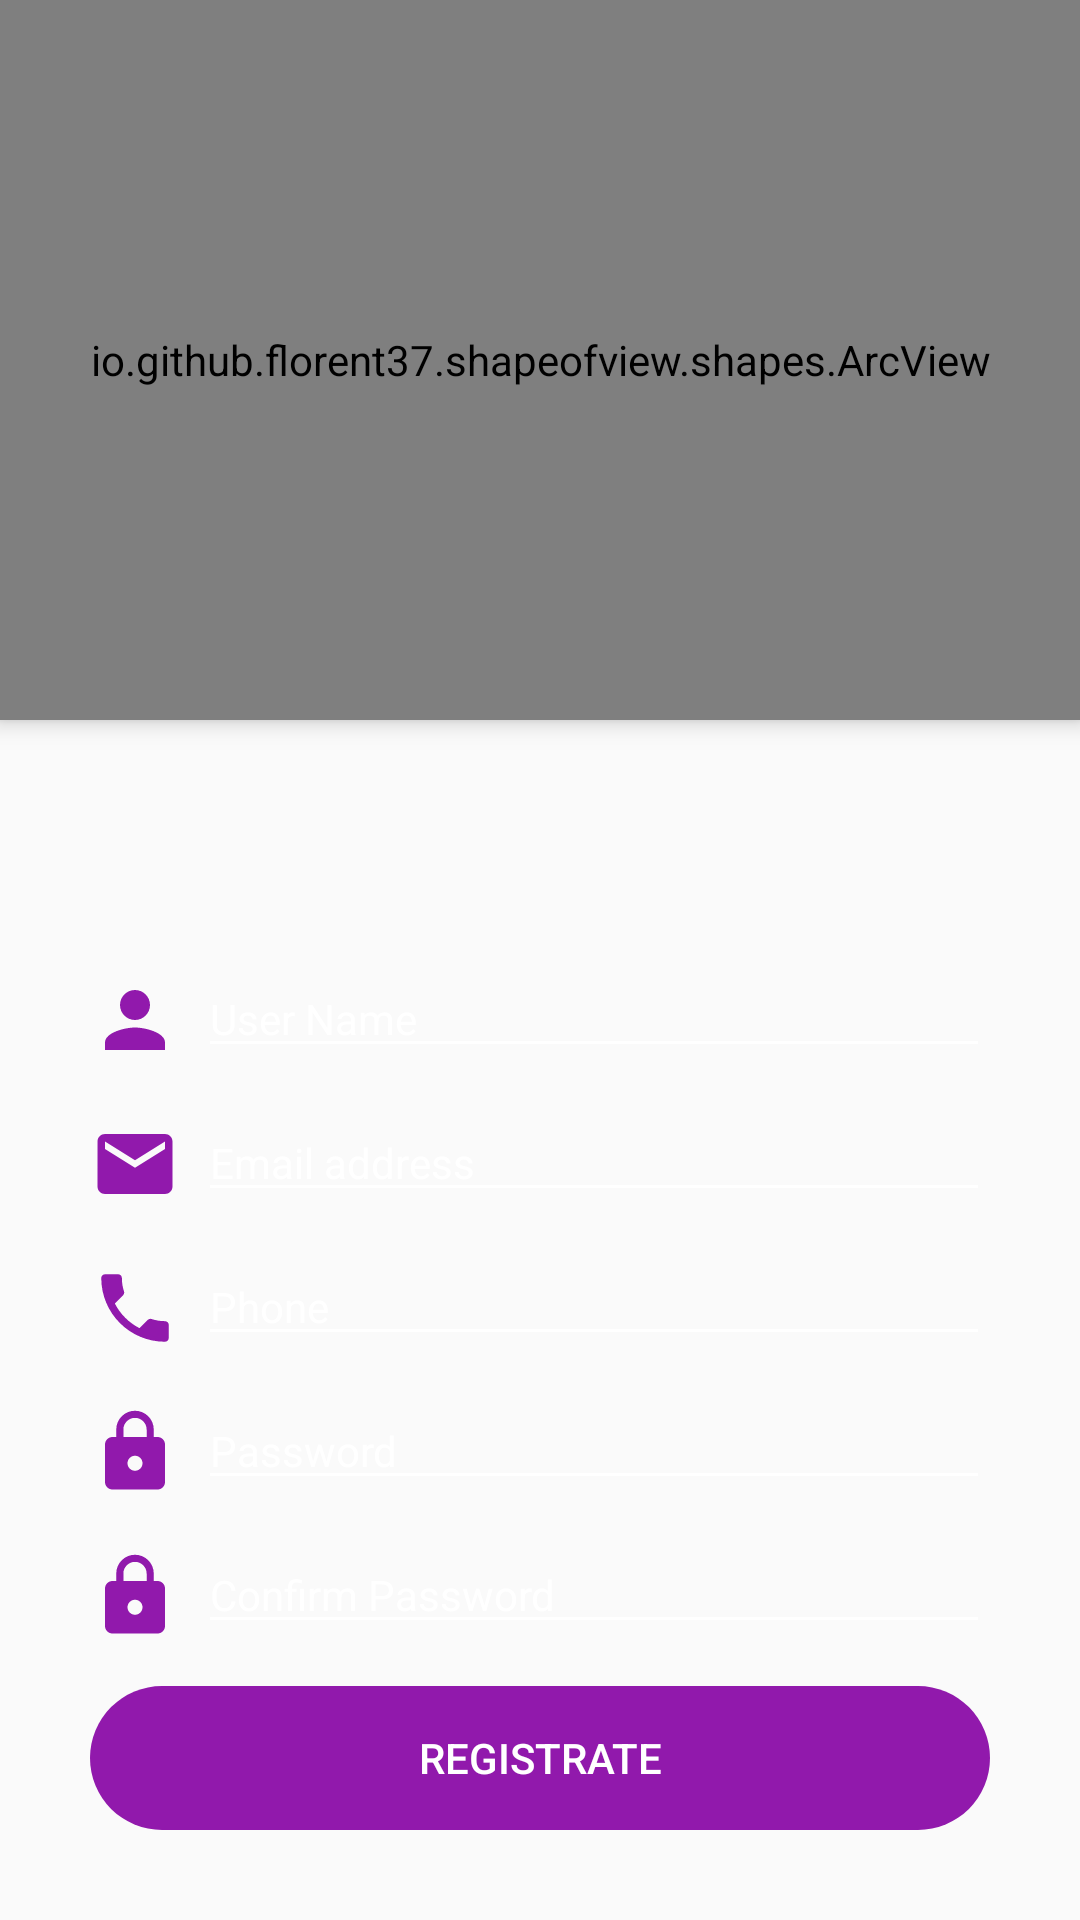

Here is an Android app screen rendered from its layout file. Give the layout XML and the strings, colors and styles it references.
<!-- AndroidManifest.xml: application theme Theme.TribeJam -->
<!-- res/layout/activity_reguster.xml -->
<?xml version="1.0" encoding="utf-8"?>
<androidx.coordinatorlayout.widget.CoordinatorLayout xmlns:android="http://schemas.android.com/apk/res/android"
    xmlns:app="http://schemas.android.com/apk/res-auto"
    xmlns:tools="http://schemas.android.com/tools"
    android:layout_width="match_parent"
    android:layout_height="match_parent"
    android:fitsSystemWindows="true"
    tools:context=".activities.RegusterActivity">

    <LinearLayout
        android:id="@+id/linearLayout"
        android:layout_width="match_parent"
        android:layout_height="match_parent"
        android:orientation="vertical"
        android:backgroundTint="@color/black"
        app:layout_constraintBottom_toBottomOf="parent"
        app:layout_constraintEnd_toEndOf="parent"
        app:layout_constraintStart_toStartOf="parent"
        app:layout_constraintTop_toTopOf="parent"
        app:layout_constraintVertical_bias="1.0">

        <io.github.florent37.shapeofview.shapes.ArcView
            android:layout_width="match_parent"
            android:layout_height="240dp"
            android:elevation="4dp"
            app:layout_constraintTop_toTopOf="parent"
            app:shape_arc_height="20dp"
            app:shape_arc_position="bottom">

            <View
                android:layout_width="match_parent"
                android:layout_height="match_parent"
                android:background="@color/purple_accent" />

            <TextView
                android:layout_width="match_parent"
                android:layout_height="wrap_content"
                android:layout_marginTop="50dp"
                android:text="REGISTRATE NOW"
                android:textAlignment="center"
                android:textColor="@color/white"
                android:textSize="22dp"
                android:textStyle="bold" />

            <ImageView
                android:layout_width="150dp"
                android:layout_height="150dp"
                android:layout_gravity="center"
                android:layout_marginTop="50dp"
                android:src="@drawable/ic_person" />

            <de.hdodenhof.circleimageview.CircleImageView
                android:id="@+id/circularBackImage"
                android:layout_width="40dp"
                android:layout_height="40dp"
                android:layout_margin="15dp"
                android:scaleType="centerCrop"
                android:src="@drawable/ic_baseline_arrow_back_24" />

        </io.github.florent37.shapeofview.shapes.ArcView>

        <LinearLayout
            android:layout_width="match_parent"
            android:layout_height="wrap_content"
            android:layout_marginLeft="30dp"
            android:layout_marginTop="80dp"
            android:layout_marginRight="30dp"
            android:orientation="horizontal">

            <ImageView
                android:layout_width="30dp"
                android:layout_height="30dp"
                android:layout_marginTop="5dp"
                android:layout_marginRight="6dp"
                android:src="@drawable/ic_person_user" />


            <com.google.android.material.textfield.TextInputEditText
                android:id="@+id/textInputUsername"
                android:layout_width="match_parent"
                android:layout_height="wrap_content"
                android:hint="User Name"
                android:inputType="textEmailAddress"
                android:theme="@style/EditTextWhite" />


        </LinearLayout>

        <LinearLayout
            android:layout_width="match_parent"
            android:layout_height="wrap_content"
            android:layout_marginLeft="30dp"
            android:layout_marginTop="12dp"
            android:layout_marginRight="30dp"
            android:orientation="horizontal">

            <ImageView
                android:layout_width="30dp"
                android:layout_height="30dp"
                android:layout_marginTop="5dp"
                android:layout_marginRight="6dp"
                android:src="@drawable/ic_email_dark" />


            <com.google.android.material.textfield.TextInputEditText
                android:id="@+id/textInputEmail"
                android:layout_width="match_parent"
                android:layout_height="wrap_content"
                android:hint="Email address"
                android:inputType="textEmailAddress"
                android:theme="@style/EditTextWhite" />


        </LinearLayout>

        <LinearLayout
            android:layout_width="match_parent"
            android:layout_height="wrap_content"
            android:layout_marginLeft="30dp"
            android:layout_marginTop="12dp"
            android:layout_marginRight="30dp"
            android:orientation="horizontal">

            <ImageView
                android:layout_width="30dp"
                android:layout_height="30dp"
                android:layout_marginTop="5dp"
                android:layout_marginRight="6dp"
                android:src="@drawable/ic_phone" />


            <com.google.android.material.textfield.TextInputEditText
                android:id="@+id/textInputPhone"
                android:layout_width="match_parent"
                android:layout_height="wrap_content"
                android:hint="Phone "
                android:inputType="numberSigned"
                android:theme="@style/EditTextWhite" />


        </LinearLayout>

        <LinearLayout
            android:layout_width="match_parent"
            android:layout_height="wrap_content"
            android:layout_marginLeft="30dp"
            android:layout_marginTop="12dp"
            android:layout_marginRight="30dp"
            android:orientation="horizontal">

            <ImageView
                android:layout_width="30dp"
                android:layout_height="30dp"
                android:layout_marginTop="5dp"
                android:layout_marginRight="6dp"
                android:src="@drawable/ic_password_dark" />


            <com.google.android.material.textfield.TextInputEditText
                android:id="@+id/textInputPassword"
                android:layout_width="match_parent"
                android:layout_height="wrap_content"
                android:hint="Password"
                android:inputType="textPassword"
                android:theme="@style/EditTextWhite" />

        </LinearLayout>

        <LinearLayout
            android:layout_width="match_parent"
            android:layout_height="wrap_content"
            android:layout_marginLeft="30dp"
            android:layout_marginTop="12dp"
            android:layout_marginRight="30dp"
            android:orientation="horizontal">

            <ImageView
                android:layout_width="30dp"
                android:layout_height="30dp"
                android:layout_marginTop="5dp"
                android:layout_marginRight="6dp"
                android:src="@drawable/ic_password_dark" />


            <com.google.android.material.textfield.TextInputEditText
                android:id="@+id/textInputConfirmPassword"
                android:layout_width="match_parent"
                android:layout_height="wrap_content"
                android:hint="Confirm Password"
                android:inputType="textPassword"
                android:theme="@style/EditTextWhite" />

        </LinearLayout>

    </LinearLayout>

    <Button
        android:id="@+id/btnRegister"
        android:layout_width="match_parent"
        android:layout_height="wrap_content"
        android:layout_margin="30dp"
        android:background="@drawable/rounded_botton"
        android:backgroundTint="@color/purple_700"
        android:textColor="@color/white"
        android:layout_gravity="bottom"
        android:text="REGISTRATE"
         />

</androidx.coordinatorlayout.widget.CoordinatorLayout>
<!-- resources referenced by this layout -->
<resources>
  <color name="black">#FF000000</color>
  <color name="purple_700">#9119AC</color>
  <color name="purple_accent">#9119AC</color>
  <color name="white">#FFFFFFFF</color>
  <!-- drawable ic_email_dark (drawable) -->
  <vector android:height="50dp" android:tint="#9119AC"
      android:viewportHeight="24" android:viewportWidth="24"
      android:width="50dp" xmlns:android="http://schemas.android.com/apk/res/android">
      <path android:fillColor="@android:color/white" android:pathData="M20,4L4,4c-1.1,0 -1.99,0.9 -1.99,2L2,18c0,1.1 0.9,2 2,2h16c1.1,0 2,-0.9 2,-2L22,6c0,-1.1 -0.9,-2 -2,-2zM20,8l-8,5 -8,-5L4,6l8,5 8,-5v2z"/>
  </vector>
  <!-- drawable ic_password_dark (drawable) -->
  <vector android:height="50dp" android:tint="#9119AC"
      android:viewportHeight="24" android:viewportWidth="24"
      android:width="50dp" xmlns:android="http://schemas.android.com/apk/res/android">
      <path android:fillColor="@android:color/white" android:pathData="M18,8h-1L17,6c0,-2.76 -2.24,-5 -5,-5S7,3.24 7,6v2L6,8c-1.1,0 -2,0.9 -2,2v10c0,1.1 0.9,2 2,2h12c1.1,0 2,-0.9 2,-2L20,10c0,-1.1 -0.9,-2 -2,-2zM12,17c-1.1,0 -2,-0.9 -2,-2s0.9,-2 2,-2 2,0.9 2,2 -0.9,2 -2,2zM15.1,8L8.9,8L8.9,6c0,-1.71 1.39,-3.1 3.1,-3.1 1.71,0 3.1,1.39 3.1,3.1v2z"/>
  </vector>
  <!-- drawable ic_person_user (drawable) -->
  <vector android:height="50dp" android:tint="#9119AC"
      android:viewportHeight="24" android:viewportWidth="24"
      android:width="50dp" xmlns:android="http://schemas.android.com/apk/res/android">
      <path android:fillColor="@android:color/white" android:pathData="M12,12c2.21,0 4,-1.79 4,-4s-1.79,-4 -4,-4 -4,1.79 -4,4 1.79,4 4,4zM12,14c-2.67,0 -8,1.34 -8,4v2h16v-2c0,-2.66 -5.33,-4 -8,-4z"/>
  </vector>
  <!-- drawable ic_phone (drawable) -->
  <vector android:height="50dp" android:tint="#9119AC"
      android:viewportHeight="24" android:viewportWidth="24"
      android:width="50dp" xmlns:android="http://schemas.android.com/apk/res/android">
      <path android:fillColor="@android:color/white" android:pathData="M6.62,10.79c1.44,2.83 3.76,5.14 6.59,6.59l2.2,-2.2c0.27,-0.27 0.67,-0.36 1.02,-0.24 1.12,0.37 2.33,0.57 3.57,0.57 0.55,0 1,0.45 1,1V20c0,0.55 -0.45,1 -1,1 -9.39,0 -17,-7.61 -17,-17 0,-0.55 0.45,-1 1,-1h3.5c0.55,0 1,0.45 1,1 0,1.25 0.2,2.45 0.57,3.57 0.11,0.35 0.03,0.74 -0.25,1.02l-2.2,2.2z"/>
  </vector>
  <!-- drawable rounded_botton (drawable) -->
  <?xml version="1.0" encoding="utf-8"?>
  <shape xmlns:android="http://schemas.android.com/apk/res/android"
      android:shape="rectangle" android:padding="10dp" >
  
      <corners android:radius="30dp"/>
  
  </shape>
  <style name="EditTextWhite" parent="TextAppearance.AppCompat">
          <item name="android:textColorHint">@color/white</item>
          <item name="android:textColorPrimary">@color/white</item>
          <item name="android:colorAccent">@color/white</item>
          <item name="android:colorControlNormal">@color/white</item>
          <item name="android:colorControlActivated">@color/white</item>
  
      </style>
  <style name="Theme.TribeJam" parent="Theme.AppCompat.Light.NoActionBar">
          
          <item name="colorPrimary">@color/purple_700</item>
          <item name="colorAccent">@color/purple_700</item>
          <item name="colorPrimaryDark">@color/purple_700</item>
  
  
          
      </style>
</resources>
